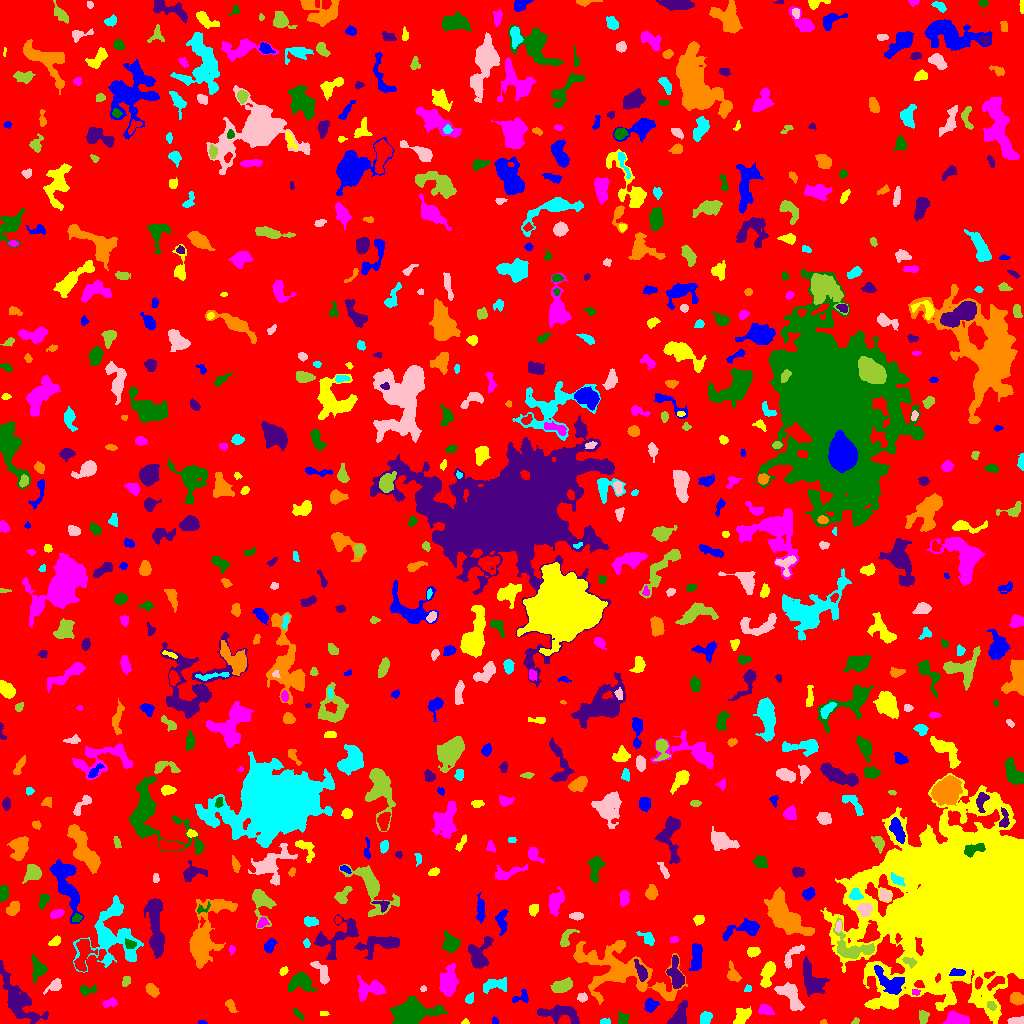

Values plotted in this chart, from the file beside it:
ID, X, Y, A, B, theta, total_flux, mu_max, mu_median, mu_mean, R_fwhm, R_e, R10, R90, x_start, x_end, y_start, y_end, area, greylevel
0, 499.4, 513.7, 297.6, 291.5, 1.14, 1696940, 16.0, 2.0, 2.148, 27.87, 236.7, 91.35, 377.9, 0, 1023, 0, 1023, 790061, 2.148
1, 202.5, 0.7778, 1.612, 0.8761, -0.09494, 36.0, 3.0, 1.0, 1.059, 1.871, 1.382, 0.5642, 2.257, 198, 207, 0, 3, 34, 7.059
2, 465.1, 1.258, 1.36, 1.165, 0.1862, 66.0, 6.0, 1.0, 1.784, 1.871, 1.382, 0.5642, 2.459, 461, 469, 0, 5, 37, 7.784
3, 957.1, 3.925, 6.52, 3.146, -0.1627, 805.0, 7.0, 3.0, 3.169, 5.726, 5.046, 1.954, 7.674, 942, 969, 0, 13, 254, 8.169
4, 298.5, 9.015, 3.775, 1.328, -0.8161, 134.0, 4.0, 2.0, 1.74, 3.742, 2.764, 0.9772, 4.334, 293, 304, 3, 15, 77, 6.74
5, 560.6, 10.19, 10.7, 3.983, -0.09746, 1881, 10.0, 4.0, 4.171, 7.356, 6.887, 2.646, 10.6, 537, 579, 0, 19, 451, 8.171
6, 823.1, 1.29, 1.847, 1.129, 0.1225, 100.0, 6.0, 3.0, 3.226, 2.523, 1.784, 0.5642, 2.706, 820, 827, 0, 4, 31, 8.226
7, 604.8, 1.843, 2.593, 1.402, -0.004265, 229.0, 7.0, 4.0, 3.881, 3.29, 2.459, 0.9772, 3.7, 600, 610, 0, 5, 59, 8.881
8, 1016, 2.832, 4.347, 1.644, 0.09662, 196.0, 4.0, 2.0, 1.766, 4.687, 3.385, 1.262, 5.109, 1007, 1023, 0, 7, 111, 7.766
9, 855.8, 2.412, 1.83, 1.108, 0.7636, 68.0, 5.0, 1.0, 1.545, 1.871, 1.596, 0.5642, 2.821, 851, 859, 0, 6, 44, 7.545
10, 371, 2.472, 2.738, 1.833, -0.2949, 371.0, 9.0, 4.0, 4.365, 3.478, 2.706, 1.128, 4.334, 366, 378, 0, 7, 85, 9.365
11, 495.4, 2.264, 2.061, 1.572, -1.03, 72.0, 5.0, 1.0, 1.6, 1.493, 1.784, 0.5642, 3.338, 492, 498, 0, 7, 45, 6.6
12, 323.6, 10.06, 2.406, 1.308, -0.02697, 99.0, 3.0, 2.0, 2.25, 3.568, 2.257, 0.9772, 3.385, 320, 329, 8, 12, 44, 7.25
13, 765.3, 13.69, 3.339, 2.219, -0.2557, 584.0, 12.0, 4.0, 4.201, 3.827, 3.432, 1.262, 5.382, 758, 774, 9, 19, 139, 9.201
14, 623, 3.586, 2.876, 2.278, 1.374, 428.0, 12.0, 3.0, 3.754, 2.932, 2.821, 0.9772, 4.853, 618, 629, 0, 12, 114, 8.754
15, 18.56, 23.48, 15.35, 5.752, -0.9927, 2516, 13.0, 2.0, 2.882, 4.029, 8.368, 2.877, 13.69, 0, 48, 0, 63, 873, 7.882
16, 230.6, 17.68, 3.635, 1.942, -1.058, 196.0, 4.0, 2.0, 1.798, 4.334, 3.141, 1.128, 5.109, 225, 238, 11, 24, 109, 6.798
17, 705.3, 5.233, 3.277, 2.584, 1.055, 493.0, 7.0, 4.0, 3.572, 4.82, 3.785, 1.493, 5.726, 700, 712, 0, 12, 138, 8.572
18, 789.3, 28.1, 9.081, 3.887, -0.873, 1082, 7.0, 2.0, 2.652, 6.024, 5.997, 2.257, 9.641, 774, 804, 13, 41, 408, 7.652
19, 923.1, 6.084, 3.078, 2.195, 1.557, 429.0, 8.0, 3.5, 3.575, 4.37, 3.29, 1.262, 5.171, 919, 929, 0, 13, 120, 8.575
20, 87.21, 12.79, 17.91, 5.528, -0.05959, 2600, 12.0, 2.0, 2.918, 6.232, 7.939, 2.821, 13.69, 64, 129, 0, 27, 891, 7.918
21, 650.7, 18.79, 3.052, 2.918, 0.9314, 446.0, 7.0, 3.0, 2.934, 4.107, 3.656, 1.382, 5.836, 644, 659, 11, 25, 152, 7.934
22, 742.1, 6.987, 4.975, 3.015, 0.9079, 556.0, 7.0, 2.0, 2.516, 4.184, 4.406, 1.693, 7.136, 733, 751, 0, 17, 221, 7.516
23, 110.1, 20.77, 3.572, 1.916, 0.2439, 253.0, 5.0, 2.0, 2.259, 4.068, 3.29, 1.262, 4.951, 102, 117, 16, 26, 112, 10.26
24, 411.6, 10.66, 7.806, 4.963, 0.1626, 12510, 65.0, 8.0, 14.41, 6.308, 6.652, 2.523, 12.41, 390, 447, 0, 27, 868, 18.41
25, 678.4, 6.688, 6.637, 3.095, 1.064, 1056, 11.0, 3.0, 3.692, 4.754, 4.72, 1.784, 8.019, 667, 687, 0, 23, 286, 8.692
26, 1016, 24.84, 3.28, 2.721, -0.3496, 778.0, 10.0, 5.0, 4.955, 5.262, 3.868, 1.596, 6.024, 1010, 1023, 18, 31, 157, 9.955
27, 469.5, 24.85, 2.048, 1.612, 1.303, 87.0, 4.0, 1.0, 1.061, 2.821, 2.185, 0.7979, 3.613, 465, 473, 20, 31, 82, 7.061
28, 582.2, 25.56, 2.213, 1.988, 0.1095, 234.0, 7.0, 3.0, 2.819, 2.985, 2.646, 0.9772, 4.184, 577, 587, 21, 31, 83, 9.819
29, 991.5, 17.54, 2.175, 1.801, -0.5385, 176.0, 7.0, 2.0, 2.286, 2.394, 2.326, 0.7979, 4.068, 987, 996, 13, 22, 77, 13.29
30, 175.7, 39.28, 7.515, 5.277, 1.178, 2491, 14.0, 3.0, 4.63, 7.047, 6.129, 2.459, 10.25, 145, 186, 15, 57, 538, 9.63
31, 521.9, 26.45, 4.587, 2.993, 0.4453, 231.0, 4.0, 2.0, 1.777, 5.015, 3.523, 1.262, 5.382, 512, 528, 21, 34, 130, 7.777
32, 951.3, 23.56, 1.491, 1.418, 1.192, 75.0, 4.0, 2.0, 1.829, 2.646, 1.871, 0.5642, 2.985, 948, 954, 21, 27, 41, 10.83
33, 915.4, 31.69, 2.123, 1.384, -0.1614, 131.0, 7.0, 2.0, 2.62, 1.954, 2.034, 0.5642, 3.385, 912, 920, 28, 34, 50, 12.62
34, 85.9, 33.33, 4.273, 2.412, 0.0434, 340.0, 6.0, 2.0, 2.519, 4.37, 3.338, 1.262, 5.47, 80, 96, 27, 38, 135, 8.519
35, 812.3, 42.68, 8.432, 4.533, -1.161, 1549, 9.0, 3.0, 3.161, 5.809, 6.482, 2.394, 10.51, 803, 829, 27, 67, 490, 8.161
36, 151.9, 33.2, 3.28, 2.211, -0.7852, 569.0, 9.0, 4.0, 3.951, 4.406, 3.478, 1.382, 5.441, 145, 159, 26, 40, 144, 10.95
37, 748.3, 34.74, 2.037, 1.515, 0.6357, 132.0, 5.0, 3.0, 2.694, 2.877, 2.111, 0.7979, 3.338, 744, 751, 32, 39, 49, 7.694
38, 423.3, 34.6, 1.366, 1.234, -1.294, 40.0, 3.0, 1.0, 1.081, 2.034, 1.693, 0.5642, 2.585, 420, 426, 32, 38, 37, 9.081
39, 126, 42.24, 2.738, 1.913, 1.107, 147.0, 4.0, 2.0, 1.793, 4.068, 3.038, 1.128, 4.549, 122, 130, 37, 47, 82, 6.793
40, 995.9, 41.25, 4.771, 2.039, 0.5279, 562.0, 9.0, 4.0, 3.958, 4.26, 3.785, 1.382, 5.781, 987, 1004, 33, 47, 142, 13.96
41, 890.9, 41.46, 8.868, 4.653, -0.5741, 1312, 10.0, 3.0, 3.087, 4.754, 6.18, 2.111, 10.09, 874, 904, 29, 58, 425, 13.09
42, 768, 50.54, 6.875, 2.695, 1.277, 1136, 11.0, 4.0, 4.072, 4.886, 4.886, 1.871, 7.797, 760, 775, 36, 62, 279, 9.072
43, 371.9, 34.43, 7.147, 3.8, 0.07214, 1218, 11.0, 2.0, 3.257, 4.442, 5.046, 1.871, 8.921, 357, 385, 22, 48, 374, 8.257
44, 300.6, 41.73, 6.027, 4.439, 0.2636, 1282, 10.0, 3.0, 3.571, 5.698, 5.352, 2.111, 8.867, 288, 317, 32, 51, 359, 8.571
45, 641.3, 51.23, 5.438, 2.267, -1.178, 647.0, 8.0, 3.0, 3.697, 5.202, 4.146, 1.596, 6.58, 634, 647, 42, 64, 175, 12.7
46, 733, 48.67, 4.408, 2.738, -1.186, 532.0, 8.0, 3.0, 3.148, 4.442, 3.785, 1.382, 6.232, 727, 741, 42, 63, 169, 8.148
47, 494.4, 38.98, 6.783, 3.126, 0.1557, 425.0, 4.0, 2.0, 1.667, 6.457, 5.046, 1.871, 7.979, 483, 506, 30, 46, 255, 6.667
48, 54.08, 37.3, 4.191, 2.334, 0.5704, 457.0, 7.0, 3.0, 3.007, 4.184, 3.568, 1.382, 5.726, 43, 61, 29, 45, 152, 8.007
49, 562, 37.3, 5.028, 2.737, 0.37, 1162, 9.0, 5.0, 4.724, 6.383, 4.787, 1.954, 7.399, 550, 572, 31, 46, 246, 10.72
50, 978.3, 40.82, 2.983, 1.652, 1.309, 307.0, 7.0, 4.0, 3.79, 3.742, 2.877, 1.128, 4.406, 975, 982, 34, 47, 81, 14.79
51, 957.9, 50.76, 3.736, 1.752, -0.009469, 226.0, 5.0, 2.0, 2.132, 3.523, 3.09, 1.128, 4.787, 949, 965, 48, 55, 106, 19.13
52, 283.8, 52.44, 2.392, 1.565, 0.8005, 144.0, 4.0, 2.0, 2.215, 3.785, 2.523, 0.9772, 3.785, 279, 288, 48, 57, 65, 8.215
53, 448.3, 41.16, 6.588, 3.844, 1.405, 1773, 10.0, 4.0, 4.048, 7.695, 6.257, 2.459, 9.756, 439, 458, 27, 60, 438, 9.048
54, 37.79, 54.85, 5.875, 3.659, -1.438, 1109, 8.0, 4.0, 4.508, 7.247, 5.323, 2.111, 8.058, 31, 47, 41, 69, 246, 7.508
55, 676.3, 48.1, 7.956, 3.404, -1.336, 1199, 10.0, 3.0, 3.601, 4.514, 5.726, 2.034, 9.027, 666, 684, 35, 68, 333, 9.601
56, 619.3, 52.58, 27.29, 11.06, -0.3185, 7291, 12.0, 3.0, 3.714, 10.08, 13.88, 5.078, 22.13, 573, 687, 19, 83, 1963, 7.714
57, 110.4, 86.27, 15, 12.87, -1.478, 5779, 16.0, 3.0, 4.243, 7.136, 10.7, 3.523, 18.08, 73, 143, 51, 128, 1362, 8.243
58, 321.9, 50.15, 6.989, 2.687, -1.024, 624.0, 6.0, 3.0, 2.876, 6.206, 4.583, 1.784, 7.159, 310, 329, 39, 62, 217, 7.876
59, 908.5, 62.39, 3.351, 1.725, -0.3471, 169.0, 5.0, 1.0, 1.625, 3.038, 2.764, 0.9772, 4.549, 902, 917, 55, 66, 104, 14.62
... 717 more rows
